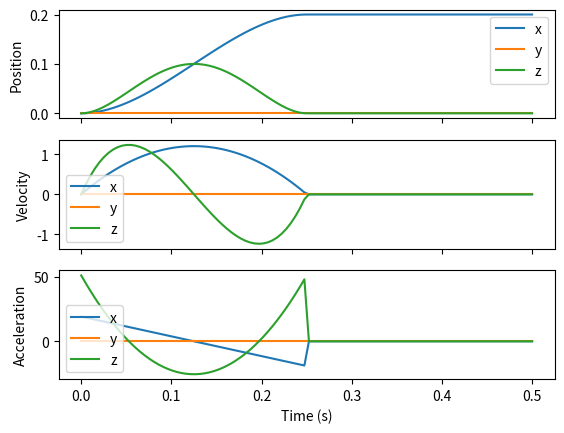

This figure's Python source:
"""
This file defines classes for generating foot trajectories for legged robots.
It provides the building blocks for generating different types of foot trajectories based on desired gait
parameters, allowing for flexible and customizable robot locomotion.
"""

import numpy as np
from abc import ABC, abstractmethod


class FootTrajectory(ABC):

    def __init__(
        self,
        start_point: np.ndarray,
        end_point: np.ndarray,
        duty_cycle: float,
        step_frequency: float,
        foot_lift_height: float,
    ):
        """A trajectory generator for a single foot given the gait parameters.

        This makes use of the Spline3D class to generate the smooth spline.

        Args:
            start_point (np.ndarray): The first point in the target trajectory.
            end_point (np.ndarray): The end point in the target trajectory.
            duty_cycle (float): Duty cycle. Gait parameter for this leg.
            step_frequency (float): Step frequency. Gait parameter for this leg.
            foot_lift_height (float): Foot lift height.
        """
        self.start_point = start_point
        self.end_point = end_point
        self._duty_cycle = duty_cycle
        self._step_frequency = step_frequency
        self._foot_lift_height = foot_lift_height
        self.spline_duration = (1 - duty_cycle) / step_frequency
        self.relative_distance_vector = self.end_point - self.start_point

    @abstractmethod
    def get_trajectory_point_at_time(self, t: float):
        """Gets the position value on the trajectory at the provided time.

        Args:
            t (float): The desired time.

        Returns:
            np.ndarray: The 3d point on the trajectory.
        """

    @abstractmethod
    def get_trajectory_velocity_at_time(self, t: float) -> np.ndarray:
        """Gets the velocity value on the trajectory at the provided time.

        Args:
            t (float): The desired time.

        Returns:
            np.ndarray: The 3d velocity at time t on the trajectory.
        """

    @abstractmethod
    def get_trajectory_acceleration_at_time(self, t: float) -> np.ndarray:
        """Gets the acceleartion value on the trajectory at the provided time.

        Args:
            t (float): The desired time.

        Returns:
            np.ndarray: The 3d acceleartion at time t on the trajectory.
        """

    def get_trajectory_point_at_phase_fraction(self, phase_completion: float) -> np.ndarray:
        """Gets the position value on the trajectory given the phase completion percentage.

        Args:
            phase_completion (float): The phase completion fraction for the current phase of the
                gait. Value range [0,1].

        Returns:
            np.ndarray: The 3d point on the trajectory.
        """
        return self.get_trajectory_point_at_time(t=phase_completion * self.spline_duration)

    def get_trajectory_velocity_at_phase_fraction(self, phase_completion: float) -> np.ndarray:
        """Gets the velocity value on the trajectory at the provided time.

        Args:
            phase_completion (float): The phase completion fraction for the current phase of the
                gait. Value range [0,1].

        Returns:
            np.ndarray: 3d velocity.
        """
        return self.get_trajectory_velocity_at_time(t=phase_completion * self.spline_duration)

    def get_trajectory_acceleration_at_phase_fraction(self, phase_completion: float) -> np.ndarray:
        """Gets the acceleration value on the trajectory at the provided time.

        Args:
            phase_completion (float): The phase completion fraction for the current phase of the
                gait. Value range [0,1].

        Returns:
            np.ndarray: 3d acceleration.
        """
        return self.get_trajectory_acceleration_at_time(t=phase_completion * self.spline_duration)


class QuarticSpline3D:
    """A 4th order spline between 3 specified waypoints, and respecting 2 velocity conditions."""

    def __init__(self):
        """A 4th order spline between 3 specified waypoints, and respecting 2 velocity conditions."""
        self._coeffs: np.ndarray = None

    def build_spline(
        self,
        start_point: np.ndarray,
        end_point: np.ndarray,
        duration: float,
        mid_point: np.ndarray | None = None,
    ) -> None:
        """Generates the coefficients for the spline.

        This method has to be called before any of the query methods (`get_...()`) can be used.

        Args:
            start_point (np.ndarray): The first point in the target trajectory.
            end_point (np.ndarray): The end point in the target trajectory.
            duration (float): The desired duration for the trajectory (in sec).
            mid_point (np.ndarray, optional): The mid point of the target trajectory. If None
                provided, this method uses the mid point of the start and end point.
        """
        x0, y0, z0 = start_point
        xf, yf, zf = end_point
        if mid_point is None:
            mid_point = (np.array(end_point) + np.array(start_point)) * 0.5
        xm, ym, zm = mid_point

        # redundant variables named for readability of equations
        t0_squared = 0.0
        t0_cubed = 0.0
        t0_pow4 = 0.0

        tf_squared = duration**2
        tf_cubed = duration**3
        tf_pow4 = duration**4

        tm = duration / 2
        tm_squared = tm**2
        tm_cubed = tm**3
        tm_pow4 = tm**4

        # autopep8: off
        # fmt: off
        A_mat = np.array([
            [1, 0, t0_squared, t0_cubed, t0_pow4, 0, 0, 0, 0, 0, 0, 0, 0, 0, 0],
            [0, 0, 0, 0, 0, 1, 0, t0_squared, t0_cubed, t0_pow4, 0, 0, 0, 0, 0],
            [0, 0, 0, 0, 0, 0, 0, 0, 0, 0, 1, 0, t0_squared, t0_cubed, t0_pow4],
            [1, tm, tm_squared, tm_cubed, tm_pow4, 0, 0, 0, 0, 0, 0, 0, 0, 0, 0],
            [0, 0, 0, 0, 0, 1, tm, tm_squared, tm_cubed, tm_pow4, 0, 0, 0, 0, 0],
            [0, 0, 0, 0, 0, 0, 0, 0, 0, 0, 1, tm, tm_squared, tm_cubed, tm_pow4],
            [1, duration, tf_squared, tf_cubed, tf_pow4, 0, 0, 0, 0, 0, 0, 0, 0, 0, 0],
            [0, 0, 0, 0, 0, 1, duration, tf_squared, tf_cubed, tf_pow4, 0, 0, 0, 0, 0],
            [0, 0, 0, 0, 0, 0, 0, 0, 0, 0, 1, duration, tf_squared, tf_cubed, tf_pow4],
            [0, 1, 2 * 0, 3 * t0_squared, 4 * t0_cubed, 0, 0, 0, 0, 0, 0, 0, 0, 0, 0],
            [0, 0, 0, 0, 0, 0, 1, 2 * 0, 3 * t0_squared, 4 * t0_cubed, 0, 0, 0, 0, 0],
            [0, 0, 0, 0, 0, 0, 0, 0, 0, 0, 0, 1, 2 * 0, 3 * t0_squared, 4 * t0_cubed],
            [0, 1, 2 * duration, 3 * tf_squared, 4 * tf_cubed, 0, 0, 0, 0, 0, 0, 0, 0, 0, 0],
            [0, 0, 0, 0, 0, 0, 1, 2 * duration, 3 * tf_squared, 4 * tf_cubed, 0, 0, 0, 0, 0],
            [0, 0, 0, 0, 0, 0, 0, 0, 0, 0, 0, 1, 2 * duration, 3 * tf_squared, 4 * tf_cubed],
        ])
        b_vec = np.array([x0, y0, z0,
                          xm, ym, zm,
                          xf, yf, zf,
                          0,  0,  0,
                          0,  0,  0])
        # fmt: on
        # autopep8: on

        self._coeffs = np.linalg.solve(A_mat, b_vec)

    def _check_built(self):
        """Internal method to check if the spline has been built."""
        if self._coeffs is None:
            raise RuntimeError(
                f"{self.__class__.__name__}: Spline has not been built yet. Call"
                " the `build_spline()` method first, before being able to access `get_point_at_time()`."
            )

    def get_point_at_time(self, t: float) -> np.ndarray:
        """Gets the position value on the trajectory at the provided time.

        Args:
            t (float): The desired time.

        Raises:
            RuntimeError: thrown if the build_splin() method has not been called earlier.

        Returns:
            np.ndarray: The 3d point on the trajectory.
        """
        self._check_built()

        t_squared = t**2
        t_cubed = t**3
        t_pow4 = t**4
        x = (
            self._coeffs[0]
            + self._coeffs[1] * t
            + self._coeffs[2] * t_squared
            + self._coeffs[3] * t_cubed
            + self._coeffs[4] * t_pow4
        )

        y = (
            self._coeffs[5]
            + self._coeffs[6] * t
            + self._coeffs[7] * t_squared
            + self._coeffs[8] * t_cubed
            + self._coeffs[9] * t_pow4
        )

        z = (
            self._coeffs[10]
            + self._coeffs[11] * t
            + self._coeffs[12] * t_squared
            + self._coeffs[13] * t_cubed
            + self._coeffs[14] * t_pow4
        )

        return np.array([x, y, z])

    def get_velocity_at_time(self, t: float) -> np.ndarray:
        """Gets the velocity value on the trajectory at the provided time.

        Args:
            t (float): The desired time.

        Raises:
            RuntimeError: thrown if the build_splin() method has not been called earlier.

        Returns:
            np.ndarray: The 3d velocity at time t on the trajectory.
        """
        self._check_built()

        t_squared = t**2
        t_cubed = t**3

        x = (
            self._coeffs[1]
            + 2 * self._coeffs[2] * t
            + 3 * self._coeffs[3] * t_squared
            + 4 * self._coeffs[4] * t_cubed
        )

        y = (
            self._coeffs[6]
            + 2 * self._coeffs[7] * t
            + 3 * self._coeffs[8] * t_squared
            + 4 * self._coeffs[9] * t_cubed
        )

        z = (
            self._coeffs[11]
            + 2 * self._coeffs[12] * t
            + 3 * self._coeffs[13] * t_squared
            + 4 * self._coeffs[14] * t_cubed
        )

        return np.array([x, y, z])

    def get_acceleration_at_time(self, t: float) -> np.ndarray:
        """Gets the acceleartion value on the trajectory at the provided time.

        Args:
            t (float): The desired time.

        Raises:
            RuntimeError: thrown if the build_splin() method has not been called earlier.

        Returns:
            np.ndarray: The 3d acceleartion at time t on the trajectory.
        """
        self._check_built()

        t_squared = t**2
        x = 2 * self._coeffs[2] + 6 * self._coeffs[3] * t + 12 * self._coeffs[4] * t_squared

        y = 2 * self._coeffs[7] + 6 * self._coeffs[8] * t + 12 * self._coeffs[9] * t_squared

        z = 2 * self._coeffs[12] + 6 * self._coeffs[13] * t + 12 * self._coeffs[14] * t_squared

        return np.array([x, y, z])


class FootTrajectorySpline(FootTrajectory):
    """A trajectory generator for a single foot given the gait parameters. Defines trajectory as a
    4th order spline."""

    def __init__(
        self,
        start_point: np.ndarray,
        end_point: np.ndarray,
        duty_cycle: float,
        step_frequency: float,
        foot_lift_height: float,
    ):
        """A trajectory generator for a single foot given the gait parameters.

        This makes use of the Spline3D class to generate the smooth spline.

        Args:
            start_point (np.ndarray): The first point in the target trajectory.
            end_point (np.ndarray): The end point in the target trajectory.
            duty_cycle (float): Duty cycle. Gait parameter for this leg.
            step_frequency (float): Step frequency. Gait parameter for this leg.
            foot_lift_height (float): Foot lift height.
        """
        super().__init__(
            start_point=start_point,
            end_point=end_point,
            duty_cycle=duty_cycle,
            step_frequency=step_frequency,
            foot_lift_height=foot_lift_height,
        )
        self._spline = QuarticSpline3D()

        # use the foot height and the midpoint between start and end (along x and y) as the midpoint
        spline_midpoint = (np.array(self.end_point) + np.array(self.start_point)) * 0.5
        spline_midpoint[2] += self._foot_lift_height

        self._spline.build_spline(
            start_point=self.start_point,
            end_point=self.end_point,
            duration=self.spline_duration,
            mid_point=spline_midpoint,
        )

    def get_trajectory_point_at_time(self, t: float):
        """Gets the position value on the trajectory at the provided time.

        Args:
            t (float): The desired time.

        Returns:
            np.ndarray: The 3d point on the trajectory.
        """
        if t < 0:
            return self.start_point
        if t >= self.spline_duration:
            return self.end_point
        return self._spline.get_point_at_time(t=t)

    def get_trajectory_velocity_at_time(self, t: float) -> np.ndarray:
        """Gets the velocity value on the trajectory at the provided time.

        Args:
            t (float): The desired time.

        Returns:
            np.ndarray: The 3d velocity at time t on the trajectory.
        """
        if t < 0 or t > self.spline_duration:
            return np.zeros(3)
        return self._spline.get_velocity_at_time(t=t)

    def get_trajectory_acceleration_at_time(self, t: float) -> np.ndarray:
        """Gets the acceleartion value on the trajectory at the provided time.

        Args:
            t (float): The desired time.

        Returns:
            np.ndarray: The 3d acceleartion at time t on the trajectory.
        """
        if t < 0 or t > self.spline_duration:
            return np.zeros(3)
        return self._spline.get_acceleration_at_time(t=t)


class FootTrajectoryLinear(FootTrajectory):
    """A trajectory generator for a single foot given the gait parameters. Defines trajectory as a
    linear interpolation.
    """

    def get_trajectory_point_at_time(self, t: float) -> np.ndarray:
        if t < 0:
            return self.start_point
        if t >= self.spline_duration:
            return self.end_point
        dist_vect = self.start_point + (self.relative_distance_vector) * t / self.spline_duration
        dist_vect[2] += (1 - (abs(0.5 - t / self.spline_duration) / 0.5)) * self._foot_lift_height
        return dist_vect

    def get_trajectory_velocity_at_time(self, t: float) -> np.ndarray:
        if t < 0 or t >= self.spline_duration:
            return np.zeros(3)
        vel = (self.relative_distance_vector) / self.spline_duration
        if t < self.spline_duration / 2:
            vel[2] += (self._foot_lift_height) / (self.spline_duration / 2.0)
        else:
            vel[2] -= (self._foot_lift_height) / (self.spline_duration / 2.0)
        return vel

    def get_trajectory_acceleration_at_time(self, t: float) -> np.ndarray:
        return np.zeros(3)


if __name__ == "__main__":
    import matplotlib.pyplot as plt

    start_point = np.array([0.0, 0.0, 0.0])
    end_point = np.array([0.2, 0.0, 0.0])
    duty_cycle = 0.5
    step_frequency = 2.0
    foot_lift_height = 0.1

    # Create a FootTrajectoryLinear object
    trajectory = FootTrajectorySpline(
        start_point=start_point,
        end_point=end_point,
        duty_cycle=duty_cycle,
        step_frequency=step_frequency,
        foot_lift_height=foot_lift_height,
    )

    # Generate trajectory points
    times = np.linspace(0, 0.5, 100)
    positions = np.zeros((len(times), 3))
    velocities = np.zeros((len(times), 3))
    accelerations = np.zeros((len(times), 3))

    for i, t in enumerate(times):
        positions[i, :] = trajectory.get_trajectory_point_at_time(t)
        velocities[i, :] = trajectory.get_trajectory_velocity_at_time(t)
        accelerations[i, :] = trajectory.get_trajectory_acceleration_at_time(t)

    # Plot the trajectory
    fig, axs = plt.subplots(3, 1, sharex=True)
    axs[0].plot(times, positions[:, 0], label="x")
    axs[0].plot(times, positions[:, 1], label="y")
    axs[0].plot(times, positions[:, 2], label="z")
    axs[0].set_ylabel("Position")
    axs[0].legend()

    axs[1].plot(times, velocities[:, 0], label="x")
    axs[1].plot(times, velocities[:, 1], label="y")
    axs[1].plot(times, velocities[:, 2], label="z")
    axs[1].set_ylabel("Velocity")
    axs[1].legend()

    axs[2].plot(times, accelerations[:, 0], label="x")
    axs[2].plot(times, accelerations[:, 1], label="y")
    axs[2].plot(times, accelerations[:, 2], label="z")
    axs[2].set_ylabel("Acceleration")
    axs[2].legend()

    plt.xlabel("Time (s)")
    plt.show()

    print(positions[-10:, 0])
